pico-8 play session: no input (idle), after a click and taps of 🅾, ❎, 🅾+❎, 🅾 in the second before t = 0

[t = 1 s] idle ~1s (no d-pad/buttons)
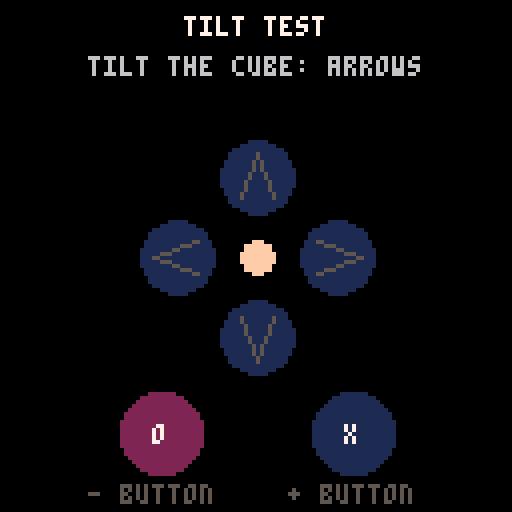
[t = 2 s] idle ~2s (no d-pad/buttons)
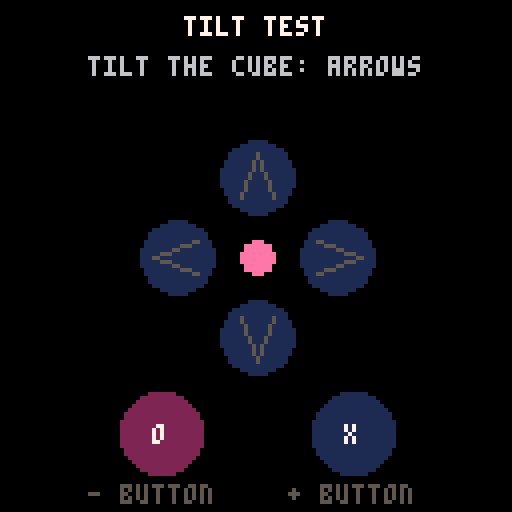

pico-8 cartridge
version 41
__lua__
-- tilt test: what the cube's
-- tilt and buttons send
t=0
function _update60() t+=1 end
function arrow(x,y,dx,dy,on)
 local c=on and 11 or 5
 circfill(x,y,9,on and 3 or 1)
 line(x-dx*5-dy*4,y-dy*5-dx*4,x+dx*6,y+dy*6,c)
 line(x-dx*5+dy*4,y-dy*5+dx*4,x+dx*6,y+dy*6,c)
end
function _draw()
 cls(0)
 print("tilt test",46,4,7)
 print("tilt the cube: arrows",22,14,6)
 arrow(64,44,0,-1,btn(2))
 arrow(64,84,0,1,btn(3))
 arrow(44,64,-1,0,btn(0))
 arrow(84,64,1,0,btn(1))
 circfill(64,64,4,8+(t\8)%8)
 local o,x=btn(4),btn(5)
 circfill(40,108,10,o and 8 or 2) print("o",38,106,7)
 circfill(88,108,10,x and 12 or 1) print("x",86,106,7)
 print("- button",22,121,o and 7 or 5)
 print("+ button",72,121,x and 7 or 5)
end
